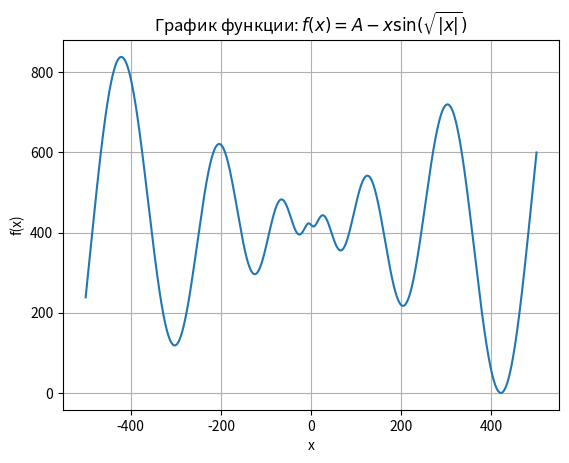

This figure's Python source:
import numpy as np
import os

# Параметры функции
A = 418.9829
x_min, x_max = -500, 500
step = 0.5  # Шаг для гладкого графика

# Создание директории results
os.makedirs('results', exist_ok=True)

# Генерация данных
x_values = np.arange(x_min, x_max + step, step)
y_values = A - x_values * np.sin(np.sqrt(np.abs(x_values)))

# Сохранение в файл
with open('results/task_01_results.txt', 'w') as f:
    for x, y in zip(x_values, y_values):
        f.write(f"{x:.6f}    {y:.6f}\n")

# Построение графика (опционально для отчета)
import matplotlib.pyplot as plt
plt.plot(x_values, y_values)
plt.title('График функции: $f(x) = A - x \sin(\sqrt{|x|})$')
plt.xlabel('x')
plt.ylabel('f(x)')
plt.grid(True)
plt.savefig('results/task_01_plot.png')
plt.show()
